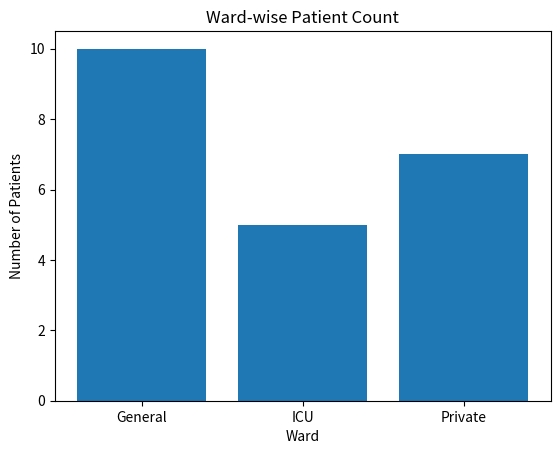
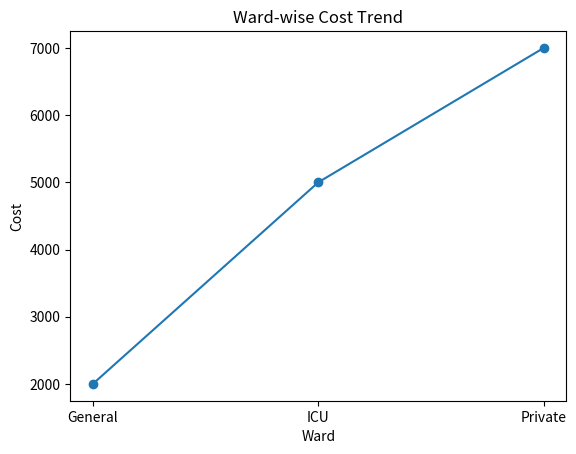
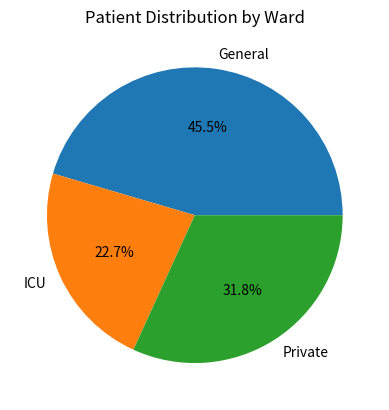

These charts were generated, in order, by the following Python code:
# stage12_visualization.py
# Hospital Patient Record System - Week 12

import matplotlib.pyplot as plt

# Sample data
wards = ["General", "ICU", "Private"]
patients = [10, 5, 7]
costs = [2000, 5000, 7000]

# Bar Chart (Ward-wise patient count)
plt.figure()
plt.bar(wards, patients)
plt.title("Ward-wise Patient Count")
plt.xlabel("Ward")
plt.ylabel("Number of Patients")
plt.show()

# Line Graph (Cost trend)
plt.figure()
plt.plot(wards, costs, marker='o')
plt.title("Ward-wise Cost Trend")
plt.xlabel("Ward")
plt.ylabel("Cost")
plt.show()

# Pie Chart (Patient distribution)
plt.figure()
plt.pie(patients, labels=wards, autopct='%1.1f%%')
plt.title("Patient Distribution by Ward")
plt.show()
